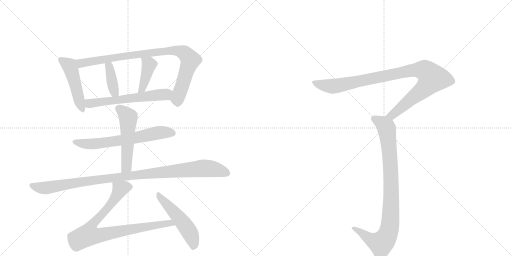
t = 0.00 s
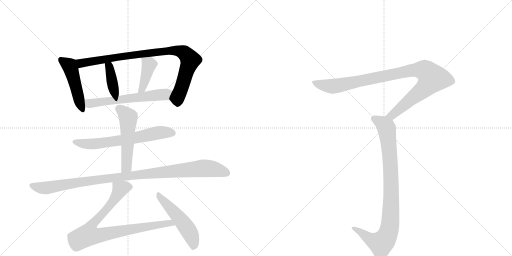
t = 1.97 s
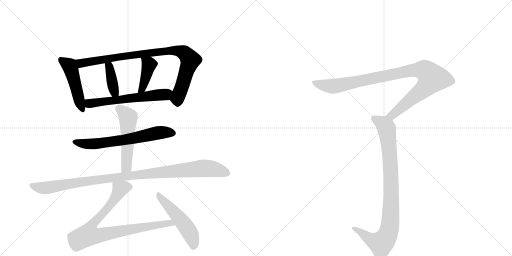
t = 3.94 s
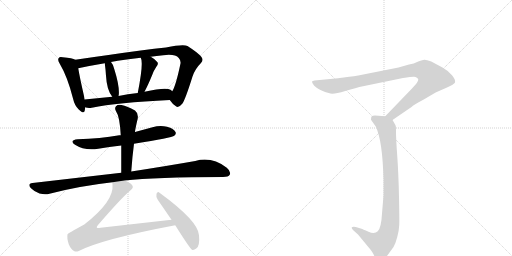
t = 5.91 s
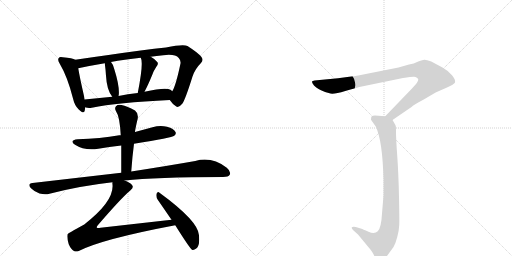
t = 7.87 s
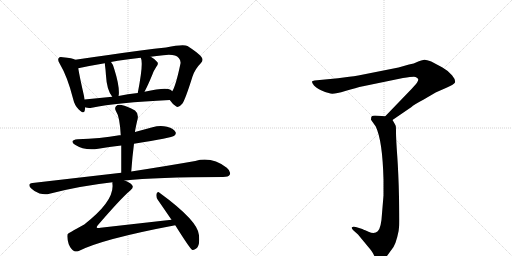
t = 9.84 s

The animated SVG that drew these frames (rendered in a browser with its animation timeline set to each time). Animation: 12 CSS @keyframes rules; one cycle of 9.84 s.

<svg version="1.1" viewBox="0 0 2048 1024" xmlns="http://www.w3.org/2000/svg">
  <g stroke="lightgray" stroke-dasharray="1,1" stroke-width="1" transform="scale(4, 4)">
    <line x1="0" y1="0" x2="256" y2="256"></line>
    <line x1="256" y1="0" x2="0" y2="256"></line>
    <line x1="128" y1="0" x2="128" y2="256"></line>
    <line x1="0" y1="128" x2="256" y2="128"></line>
    <line x1="256" y1="0" x2="512" y2="256"></line>
    <line x1="512" y1="0" x2="256" y2="256"></line>
    <line x1="384" y1="0" x2="384" y2="256"></line>
    <line x1="256" y1="128" x2="512" y2="128"></line>
  </g>
<g transform="scale(1, -1) translate(0, -850)">
   <style type="text/css">
    @keyframes keyframes0 {
      from {
       stroke: black;
       stroke-dashoffset: 478;
       stroke-width: 128;
       }
       61% {
       animation-timing-function: step-end;
       stroke: black;
       stroke-dashoffset: 0;
       stroke-width: 128;
       }
       to {
       stroke: black;
       stroke-width: 1024;
       }
       }
       #make-me-a-hanzi-animation-0 {
         animation: keyframes0 0.638997s both;
         animation-delay: 0.000000s;
         animation-timing-function: linear;
       }
    @keyframes keyframes1 {
      from {
       stroke: black;
       stroke-dashoffset: 907;
       stroke-width: 128;
       }
       75% {
       animation-timing-function: step-end;
       stroke: black;
       stroke-dashoffset: 0;
       stroke-width: 128;
       }
       to {
       stroke: black;
       stroke-width: 1024;
       }
       }
       #make-me-a-hanzi-animation-1 {
         animation: keyframes1 0.988118s both;
         animation-delay: 0.638997s;
         animation-timing-function: linear;
       }
    @keyframes keyframes2 {
      from {
       stroke: black;
       stroke-dashoffset: 387;
       stroke-width: 128;
       }
       56% {
       animation-timing-function: step-end;
       stroke: black;
       stroke-dashoffset: 0;
       stroke-width: 128;
       }
       to {
       stroke: black;
       stroke-width: 1024;
       }
       }
       #make-me-a-hanzi-animation-2 {
         animation: keyframes2 0.564941s both;
         animation-delay: 1.627116s;
         animation-timing-function: linear;
       }
    @keyframes keyframes3 {
      from {
       stroke: black;
       stroke-dashoffset: 409;
       stroke-width: 128;
       }
       57% {
       animation-timing-function: step-end;
       stroke: black;
       stroke-dashoffset: 0;
       stroke-width: 128;
       }
       to {
       stroke: black;
       stroke-width: 1024;
       }
       }
       #make-me-a-hanzi-animation-3 {
         animation: keyframes3 0.582845s both;
         animation-delay: 2.192057s;
         animation-timing-function: linear;
       }
    @keyframes keyframes4 {
      from {
       stroke: black;
       stroke-dashoffset: 596;
       stroke-width: 128;
       }
       66% {
       animation-timing-function: step-end;
       stroke: black;
       stroke-dashoffset: 0;
       stroke-width: 128;
       }
       to {
       stroke: black;
       stroke-width: 1024;
       }
       }
       #make-me-a-hanzi-animation-4 {
         animation: keyframes4 0.735026s both;
         animation-delay: 2.774902s;
         animation-timing-function: linear;
       }
    @keyframes keyframes5 {
      from {
       stroke: black;
       stroke-dashoffset: 647;
       stroke-width: 128;
       }
       68% {
       animation-timing-function: step-end;
       stroke: black;
       stroke-dashoffset: 0;
       stroke-width: 128;
       }
       to {
       stroke: black;
       stroke-width: 1024;
       }
       }
       #make-me-a-hanzi-animation-5 {
         animation: keyframes5 0.776530s both;
         animation-delay: 3.509928s;
         animation-timing-function: linear;
       }
    @keyframes keyframes6 {
      from {
       stroke: black;
       stroke-dashoffset: 524;
       stroke-width: 128;
       }
       63% {
       animation-timing-function: step-end;
       stroke: black;
       stroke-dashoffset: 0;
       stroke-width: 128;
       }
       to {
       stroke: black;
       stroke-width: 1024;
       }
       }
       #make-me-a-hanzi-animation-6 {
         animation: keyframes6 0.676432s both;
         animation-delay: 4.286458s;
         animation-timing-function: linear;
       }
    @keyframes keyframes7 {
      from {
       stroke: black;
       stroke-dashoffset: 1043;
       stroke-width: 128;
       }
       77% {
       animation-timing-function: step-end;
       stroke: black;
       stroke-dashoffset: 0;
       stroke-width: 128;
       }
       to {
       stroke: black;
       stroke-width: 1024;
       }
       }
       #make-me-a-hanzi-animation-7 {
         animation: keyframes7 1.098796s both;
         animation-delay: 4.962891s;
         animation-timing-function: linear;
       }
    @keyframes keyframes8 {
      from {
       stroke: black;
       stroke-dashoffset: 866;
       stroke-width: 128;
       }
       74% {
       animation-timing-function: step-end;
       stroke: black;
       stroke-dashoffset: 0;
       stroke-width: 128;
       }
       to {
       stroke: black;
       stroke-width: 1024;
       }
       }
       #make-me-a-hanzi-animation-8 {
         animation: keyframes8 0.954753s both;
         animation-delay: 6.061686s;
         animation-timing-function: linear;
       }
    @keyframes keyframes9 {
      from {
       stroke: black;
       stroke-dashoffset: 514;
       stroke-width: 128;
       }
       63% {
       animation-timing-function: step-end;
       stroke: black;
       stroke-dashoffset: 0;
       stroke-width: 128;
       }
       to {
       stroke: black;
       stroke-width: 1024;
       }
       }
       #make-me-a-hanzi-animation-9 {
         animation: keyframes9 0.668294s both;
         animation-delay: 7.016439s;
         animation-timing-function: linear;
       }
    @keyframes keyframes10 {
      from {
       stroke: black;
       stroke-dashoffset: 993;
       stroke-width: 128;
       }
       76% {
       animation-timing-function: step-end;
       stroke: black;
       stroke-dashoffset: 0;
       stroke-width: 128;
       }
       to {
       stroke: black;
       stroke-width: 1024;
       }
       }
       #make-me-a-hanzi-animation-10 {
         animation: keyframes10 1.058105s both;
         animation-delay: 7.684733s;
         animation-timing-function: linear;
       }
    @keyframes keyframes11 {
      from {
       stroke: black;
       stroke-dashoffset: 919;
       stroke-width: 128;
       }
       75% {
       animation-timing-function: step-end;
       stroke: black;
       stroke-dashoffset: 0;
       stroke-width: 128;
       }
       to {
       stroke: black;
       stroke-width: 1024;
       }
       }
       #make-me-a-hanzi-animation-11 {
         animation: keyframes11 0.997884s both;
         animation-delay: 8.742839s;
         animation-timing-function: linear;
       }
</style>
<path d="M 301 611 Q 291 618 251 621 Q 238 624 235 618 Q 229 611 239 595 Q 270 543 292 456 Q 298 429 314 413 Q 335 391 339 408 Q 340 414 341 421 L 338 452 L 336 466 Q 318 545 313 577 C 308 607 308 608 301 611 Z" fill="lightgray"></path> 
<path d="M 679 450 Q 692 431 705 424 Q 714 417 729 435 Q 741 451 770 544 Q 780 574 803 597 Q 816 609 805 623 Q 792 639 750 666 Q 734 675 664 660 Q 576 651 434 630 Q 361 620 301 611 C 271 607 284 571 313 577 Q 359 587 419 597 L 444 602 Q 496 612 563 619 L 603 623 Q 625 627 653 629 Q 701 635 715 618 Q 724 608 722 596 Q 703 506 689 485 C 676 458 675 455 679 450 Z" fill="lightgray"></path> 
<path d="M 474 466 Q 474 467 475 470 Q 479 504 457 574 Q 453 592 444 602 C 425 625 415 627 419 597 Q 423 567 424 547 Q 427 490 449 463 C 467 439 468 438 474 466 Z" fill="lightgray"></path> 
<path d="M 578 483 Q 591 507 610 553 Q 614 566 626 584 Q 636 596 628 603 Q 621 613 603 623 C 577 638 552 647 563 619 Q 575 600 551 478 C 545 449 564 456 578 483 Z" fill="lightgray"></path> 
<path d="M 341 421 L 343 420 Q 353 417 367 419 Q 467 440 679 450 C 709 451 712 466 689 485 Q 686 488 682 491 Q 664 503 578 483 L 551 478 Q 511 474 474 466 L 449 463 L 338 452 C 308 449 312 428 341 421 Z" fill="lightgray"></path> 
<path d="M 536 275 Q 689 299 697 307 Q 706 314 702 322 Q 696 335 668 343 Q 640 350 610 341 L 540 322 L 483 309 Q 479 310 477 309 Q 401 296 311 293 Q 275 289 300 271 Q 339 246 393 255 Q 436 262 485 268 L 536 275 Z" fill="lightgray"></path> 
<path d="M 525 164 Q 529 222 536 275 L 540 322 Q 540 328 548 364 Q 558 394 540 408 Q 509 426 486 430 Q 471 433 464 425 Q 457 418 464 405 Q 479 384 483 309 L 485 268 L 485 159 C 485 129 523 134 525 164 Z" fill="lightgray"></path> 
<path d="M 498 128 Q 621 141 892 142 Q 914 142 919 151 Q 925 164 907 179 Q 847 225 781 206 Q 679 188 525 164 L 485 159 L 130 118 Q 108 115 124 97 Q 139 82 158 76 Q 180 70 198 75 Q 316 106 450 121 L 498 128 Z" fill="lightgray"></path> 
<path d="M 686 -29 L 402 -61 Q 390 -64 387 -60 Q 386 -57 392 -50 Q 486 59 521 88 Q 537 100 528 110 Q 521 120 498 128 C 471 140 450 150 450 121 Q 449 118 450 112 Q 457 45 337 -48 Q 271 -84 270 -87 Q 267 -103 275 -127 Q 284 -148 296 -154 Q 303 -158 315 -154 Q 409 -106 701 -51 C 730 -45 716 -26 686 -29 Z" fill="lightgray"></path> 
<path d="M 701 -51 Q 758 -142 768 -149 Q 775 -152 785 -144 Q 800 -134 796 -91 Q 793 -34 638 79 Q 631 86 626 75 Q 623 62 631 51 L 686 -29 L 701 -51 Z" fill="lightgray"></path> 
<path d="M 1570 370 L 1646 422 Q 1653 430 1695 452 Q 1744 481 1747 482 L 1788 500 Q 1816 512 1820 520 Q 1823 531 1808 549 Q 1793 567 1770 580 L 1725 604 Q 1703 612 1697 611 Q 1692 610 1673 604 Q 1655 595 1636 592 L 1594 580 L 1433 548 Q 1416 545 1397 543 L 1352 537 L 1258 528 Q 1250 527 1248 524 Q 1247 520 1256 508 Q 1263 500 1284 489 Q 1306 478 1322 476 Q 1338 473 1381 486 Q 1425 499 1452 505 L 1612 538 Q 1658 545 1662 542 Q 1671 539 1673 533 Q 1673 528 1670 523 Q 1668 518 1647 495 L 1541 385 C 1520 363 1545 353 1570 370 Z" fill="lightgray"></path> 
<path d="M 1541 385 L 1500 388 Q 1490 388 1487 385 Q 1484 382 1484 371 L 1503 344 Q 1530 288 1534 132 L 1534 68 L 1528 -4 Q 1525 -62 1511 -75 Q 1498 -88 1474 -77 Q 1450 -66 1446 -65 L 1423 -58 Q 1410 -55 1407 -60 Q 1405 -62 1413 -71 L 1432 -88 L 1470 -134 Q 1489 -156 1494 -167 Q 1499 -178 1506 -185 Q 1514 -192 1523 -191 Q 1533 -191 1550 -171 L 1574 -138 Q 1582 -125 1589 -98 Q 1596 -72 1597 -50 Q 1598 -29 1596 63 Q 1594 155 1589 226 Q 1584 296 1584 319 Q 1584 341 1583 346 Q 1582 350 1570 370 C 1562 383 1562 383 1541 385 Z" fill="lightgray"></path> 
      <clipPath id="make-me-a-hanzi-clip-0">
      <path d="M 301 611 Q 291 618 251 621 Q 238 624 235 618 Q 229 611 239 595 Q 270 543 292 456 Q 298 429 314 413 Q 335 391 339 408 Q 340 414 341 421 L 338 452 L 336 466 Q 318 545 313 577 C 308 607 308 608 301 611 Z" fill="lightgray"></path>
      </clipPath>
      <path clip-path="url(#make-me-a-hanzi-clip-0)" d="M 244 611 L 272 591 L 284 573 L 327 413 " fill="none" id="make-me-a-hanzi-animation-0" stroke-dasharray="350 700" stroke-linecap="round"></path>

      <clipPath id="make-me-a-hanzi-clip-1">
      <path d="M 679 450 Q 692 431 705 424 Q 714 417 729 435 Q 741 451 770 544 Q 780 574 803 597 Q 816 609 805 623 Q 792 639 750 666 Q 734 675 664 660 Q 576 651 434 630 Q 361 620 301 611 C 271 607 284 571 313 577 Q 359 587 419 597 L 444 602 Q 496 612 563 619 L 603 623 Q 625 627 653 629 Q 701 635 715 618 Q 724 608 722 596 Q 703 506 689 485 C 676 458 675 455 679 450 Z" fill="lightgray"></path>
      </clipPath>
      <path clip-path="url(#make-me-a-hanzi-clip-1)" d="M 308 607 L 330 597 L 499 627 L 678 648 L 737 639 L 761 610 L 709 456 L 712 441 " fill="none" id="make-me-a-hanzi-animation-1" stroke-dasharray="779 1558" stroke-linecap="round"></path>

      <clipPath id="make-me-a-hanzi-clip-2">
      <path d="M 474 466 Q 474 467 475 470 Q 479 504 457 574 Q 453 592 444 602 C 425 625 415 627 419 597 Q 423 567 424 547 Q 427 490 449 463 C 467 439 468 438 474 466 Z" fill="lightgray"></path>
      </clipPath>
      <path clip-path="url(#make-me-a-hanzi-clip-2)" d="M 427 591 L 437 584 L 454 497 L 467 470 " fill="none" id="make-me-a-hanzi-animation-2" stroke-dasharray="259 518" stroke-linecap="round"></path>

      <clipPath id="make-me-a-hanzi-clip-3">
      <path d="M 578 483 Q 591 507 610 553 Q 614 566 626 584 Q 636 596 628 603 Q 621 613 603 623 C 577 638 552 647 563 619 Q 575 600 551 478 C 545 449 564 456 578 483 Z" fill="lightgray"></path>
      </clipPath>
      <path clip-path="url(#make-me-a-hanzi-clip-3)" d="M 570 619 L 597 592 L 573 506 L 568 495 L 556 490 " fill="none" id="make-me-a-hanzi-animation-3" stroke-dasharray="281 562" stroke-linecap="round"></path>

      <clipPath id="make-me-a-hanzi-clip-4">
      <path d="M 341 421 L 343 420 Q 353 417 367 419 Q 467 440 679 450 C 709 451 712 466 689 485 Q 686 488 682 491 Q 664 503 578 483 L 551 478 Q 511 474 474 466 L 449 463 L 338 452 C 308 449 312 428 341 421 Z" fill="lightgray"></path>
      </clipPath>
      <path clip-path="url(#make-me-a-hanzi-clip-4)" d="M 347 445 L 358 436 L 369 437 L 647 471 L 680 481 " fill="none" id="make-me-a-hanzi-animation-4" stroke-dasharray="468 936" stroke-linecap="round"></path>

      <clipPath id="make-me-a-hanzi-clip-5">
      <path d="M 536 275 Q 689 299 697 307 Q 706 314 702 322 Q 696 335 668 343 Q 640 350 610 341 L 540 322 L 483 309 Q 479 310 477 309 Q 401 296 311 293 Q 275 289 300 271 Q 339 246 393 255 Q 436 262 485 268 L 536 275 Z" fill="lightgray"></path>
      </clipPath>
      <path clip-path="url(#make-me-a-hanzi-clip-5)" d="M 303 283 L 326 276 L 382 275 L 546 298 L 623 317 L 689 318 " fill="none" id="make-me-a-hanzi-animation-5" stroke-dasharray="519 1038" stroke-linecap="round"></path>

      <clipPath id="make-me-a-hanzi-clip-6">
      <path d="M 525 164 Q 529 222 536 275 L 540 322 Q 540 328 548 364 Q 558 394 540 408 Q 509 426 486 430 Q 471 433 464 425 Q 457 418 464 405 Q 479 384 483 309 L 485 268 L 485 159 C 485 129 523 134 525 164 Z" fill="lightgray"></path>
      </clipPath>
      <path clip-path="url(#make-me-a-hanzi-clip-6)" d="M 476 415 L 513 377 L 507 190 L 491 167 " fill="none" id="make-me-a-hanzi-animation-6" stroke-dasharray="396 792" stroke-linecap="round"></path>

      <clipPath id="make-me-a-hanzi-clip-7">
      <path d="M 498 128 Q 621 141 892 142 Q 914 142 919 151 Q 925 164 907 179 Q 847 225 781 206 Q 679 188 525 164 L 485 159 L 130 118 Q 108 115 124 97 Q 139 82 158 76 Q 180 70 198 75 Q 316 106 450 121 L 498 128 Z" fill="lightgray"></path>
      </clipPath>
      <path clip-path="url(#make-me-a-hanzi-clip-7)" d="M 128 107 L 180 98 L 448 139 L 807 176 L 849 174 L 907 158 " fill="none" id="make-me-a-hanzi-animation-7" stroke-dasharray="915 1830" stroke-linecap="round"></path>

      <clipPath id="make-me-a-hanzi-clip-8">
      <path d="M 686 -29 L 402 -61 Q 390 -64 387 -60 Q 386 -57 392 -50 Q 486 59 521 88 Q 537 100 528 110 Q 521 120 498 128 C 471 140 450 150 450 121 Q 449 118 450 112 Q 457 45 337 -48 Q 271 -84 270 -87 Q 267 -103 275 -127 Q 284 -148 296 -154 Q 303 -158 315 -154 Q 409 -106 701 -51 C 730 -45 716 -26 686 -29 Z" fill="lightgray"></path>
      </clipPath>
      <path clip-path="url(#make-me-a-hanzi-clip-8)" d="M 517 101 L 495 101 L 480 93 L 442 31 L 374 -40 L 361 -59 L 353 -90 L 407 -90 L 679 -41 L 689 -51 " fill="none" id="make-me-a-hanzi-animation-8" stroke-dasharray="738 1476" stroke-linecap="round"></path>

      <clipPath id="make-me-a-hanzi-clip-9">
      <path d="M 701 -51 Q 758 -142 768 -149 Q 775 -152 785 -144 Q 800 -134 796 -91 Q 793 -34 638 79 Q 631 86 626 75 Q 623 62 631 51 L 686 -29 L 701 -51 Z" fill="lightgray"></path>
      </clipPath>
      <path clip-path="url(#make-me-a-hanzi-clip-9)" d="M 635 69 L 753 -70 L 773 -116 L 772 -141 " fill="none" id="make-me-a-hanzi-animation-9" stroke-dasharray="386 772" stroke-linecap="round"></path>

      <clipPath id="make-me-a-hanzi-clip-10">
      <path d="M 1570 370 L 1646 422 Q 1653 430 1695 452 Q 1744 481 1747 482 L 1788 500 Q 1816 512 1820 520 Q 1823 531 1808 549 Q 1793 567 1770 580 L 1725 604 Q 1703 612 1697 611 Q 1692 610 1673 604 Q 1655 595 1636 592 L 1594 580 L 1433 548 Q 1416 545 1397 543 L 1352 537 L 1258 528 Q 1250 527 1248 524 Q 1247 520 1256 508 Q 1263 500 1284 489 Q 1306 478 1322 476 Q 1338 473 1381 486 Q 1425 499 1452 505 L 1612 538 Q 1658 545 1662 542 Q 1671 539 1673 533 Q 1673 528 1670 523 Q 1668 518 1647 495 L 1541 385 C 1520 363 1545 353 1570 370 Z" fill="lightgray"></path>
      </clipPath>
      <path clip-path="url(#make-me-a-hanzi-clip-10)" d="M 1254 522 L 1288 510 L 1335 505 L 1651 569 L 1703 566 L 1719 552 L 1730 537 L 1705 503 L 1579 398 L 1561 387 L 1549 388 " fill="none" id="make-me-a-hanzi-animation-10" stroke-dasharray="865 1730" stroke-linecap="round"></path>

      <clipPath id="make-me-a-hanzi-clip-11">
      <path d="M 1541 385 L 1500 388 Q 1490 388 1487 385 Q 1484 382 1484 371 L 1503 344 Q 1530 288 1534 132 L 1534 68 L 1528 -4 Q 1525 -62 1511 -75 Q 1498 -88 1474 -77 Q 1450 -66 1446 -65 L 1423 -58 Q 1410 -55 1407 -60 Q 1405 -62 1413 -71 L 1432 -88 L 1470 -134 Q 1489 -156 1494 -167 Q 1499 -178 1506 -185 Q 1514 -192 1523 -191 Q 1533 -191 1550 -171 L 1574 -138 Q 1582 -125 1589 -98 Q 1596 -72 1597 -50 Q 1598 -29 1596 63 Q 1594 155 1589 226 Q 1584 296 1584 319 Q 1584 341 1583 346 Q 1582 350 1570 370 C 1562 383 1562 383 1541 385 Z" fill="lightgray"></path>
      </clipPath>
      <path clip-path="url(#make-me-a-hanzi-clip-11)" d="M 1496 376 L 1540 347 L 1550 314 L 1565 118 L 1560 -53 L 1542 -106 L 1524 -124 L 1487 -110 L 1413 -64 " fill="none" id="make-me-a-hanzi-animation-11" stroke-dasharray="791 1582" stroke-linecap="round"></path>

</g>
</svg>
